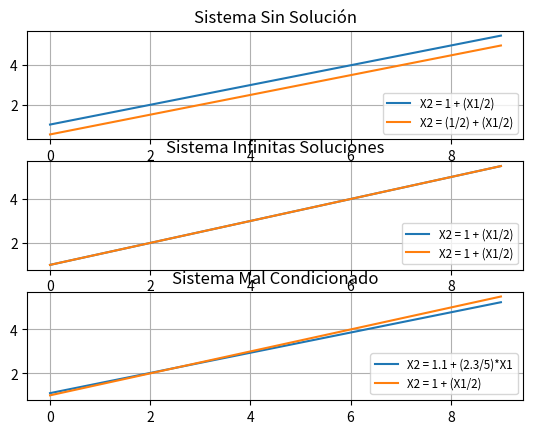

The script that saved this image:
#-*- coding:utf-8 -*-

'''
	Graficar funciones.
	Sin Solucion.
	Infinitas Soluciones.
	Mal condicionado.

[redacted]
'''


from math import *
from matplotlib import pyplot as plt
from matplotlib import gridspec


#Listas
s1 = []		#Lista valores funcion1 sin solucion
s2 = []		#Lista valores funcion2 sin solucion

i1 = []		#Lista valores funcion1 infinitas soluciones
i2 = []		#Lista valores funcion2 infinitas soluciones

m1 = []		#Lista valores funcion1 mal condicionado
m2 = []		#Lista valores funcion2 mal condicionado


# Funcion que calcula c/u de los valores de las funciones
def calcular_valores():
	for i in range(10):
		# Calcula valores s1 y s2  sin solucion
		s1.append(1 + (i / 2.0))
		s2.append((1 / 2.0) + (i / 2.0))

		# Calcula valores i1 y i2 infinitas soluciones
		i1.append(1 + (i / 2.0))
		i2.append(1 + (i / 2.0))

		#Calcula valores m1 y m2 mal condicionados
		m1.append(1.1 + (2.3 / 5) * i)
		m2.append(1 + (1 / 2.0) * i)


def graficar_funciones():
	valoresX = []
	
	for i in range(10):
		valoresX.append(i)
	
	fig = plt.figure("Tipos de Sistemas Lineales")
	gs = gridspec.GridSpec(3,1) #Cuadricula de 3 filas x 1 Columna
	
	# Grafica 1
	gf1 = fig.add_subplot(gs[0,0])
	plt.title(u"Sistema Sin Solución")
	f1, = gf1.plot(valoresX, s1, label="X2 = 1 + (X1/2)")
	f2, = gf1.plot(valoresX, s2, label="X2 = (1/2) + (X1/2)")
	gf1.legend(handles=[f1,f2], loc=4, fontsize="small")
	gf1.grid(True)

	#Grafica 2
	gf2 = fig.add_subplot(gs[1,0])
	plt.title("Sistema Infinitas Soluciones")
	f1, = gf2.plot(valoresX, i1, label="X2 = 1 + (X1/2)")
	f2, = gf2.plot(valoresX, i2, label="X2 = 1 + (X1/2)")
	gf2.legend(handles=[f1,f2], loc=4, fontsize="small")
	gf2.grid(True)

	# Grafica 3
	gf3 = fig.add_subplot(gs[2,0])
	plt.title("Sistema Mal Condicionado")
	f1, = gf3.plot(valoresX, m1, label="X2 = 1.1 + (2.3/5)*X1")
	f2, = gf3.plot(valoresX, m2, label="X2 = 1 + (X1/2)")
	gf3.legend(handles=[f1,f2], loc=4, fontsize="small")
	gf3.grid(True)

	plt.show()


# Inicio Programa
calcular_valores()	# Calcula los valores de c/u de las funciones
graficar_funciones()	#Muestra c/u de la funciones en pantalla
